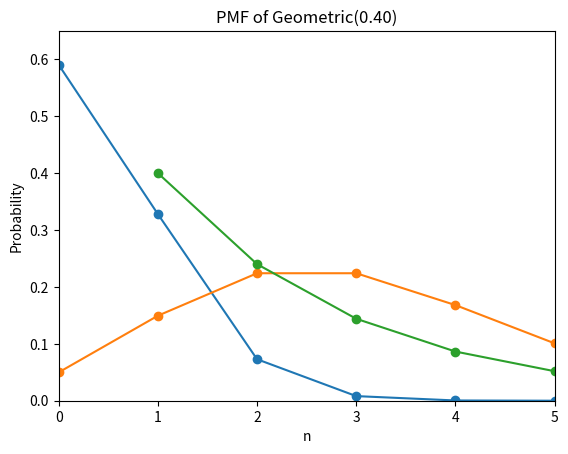

Generate this figure with matplotlib:
# -*- coding: utf-8 -*-
"""Lab6.ipynb

Automatically generated by Colaboratory.

Original file is located at
    https://colab.research.google.com/<link-removed>
"""

import matplotlib.pyplot as plt
import math

def pmf_binom(k, n, p):
  c = math.factorial(n)/(math.factorial(k)*math.factorial(n-k))
  '''
  5C2 = 5!/(2!*(5-2)!)
  P(X = 2) = 5C2 * 0.1^2 * (1 - 0.1)^(5 - 2) ~= 0,0729
  '''
  return c*pow(p, k)*pow((1-p), (n-k))

def cau1(n, p):
  K = list(range(0, n + 1))
  P_binom = [pmf_binom(k, n, p) for k in K]
  plt.plot(K, P_binom, '-o')
  axes = plt.gca()
  axes.set_xlim([0, n])
  axes.set_ylim([0, 1.1 * max(P_binom)])
  plt.title('PMF of Bin(%i, %.2f)' %(n, p))
  plt.xlabel('Number k of successes')
  plt.ylabel('Probability of k successes')
  plt.show()

print(pmf_binom(2, 5, 0.1))
cau1(5, 0.1)

def pmf_poisson(k, lam):
  return (pow(lam, k)*pow(math.e, -lam))/math.factorial(k)
  '''
  Trung binh moi phut co 3 cuoc goi => lambda = 3
  Tinh xac xuat trung binh moi phut co 2 cuoc goi => n = 2
  p(2;3) = (3^2 * e^(-3))/2! ~= 0.224
  '''

def cau2(n, lam):
  K = list(range(0, n + 1))
  P_poisson = [pmf_poisson(k, lam) for k in K]
  plt.plot(K, P_poisson, '-o')
  plt.title('PMF of Poisson(%i)'%lam)
  plt.xlabel('Number of Event')
  plt.ylabel('Probability of Number of Event')

print(pmf_poisson(2, 3))
cau2(5, 3)

def pmf_geo(p, x):
  return p*pow(1-p, x -1)
  '''
  p(3) = P(X = 3) = 0.4(1-0.4)^3
  '''

def cau3(p, n):
  X = list(range(1, n + 1))
  P_geo = [pmf_geo(p, x) for x in X]
  plt.plot(X, P_geo, '-o')
  plt.title('PMF of Geometric(%.2f)'%p)
  plt.xlabel('n')
  plt.ylabel('Probability')

print(pmf_geo(0.4, 3))
cau3(0.4, 10)